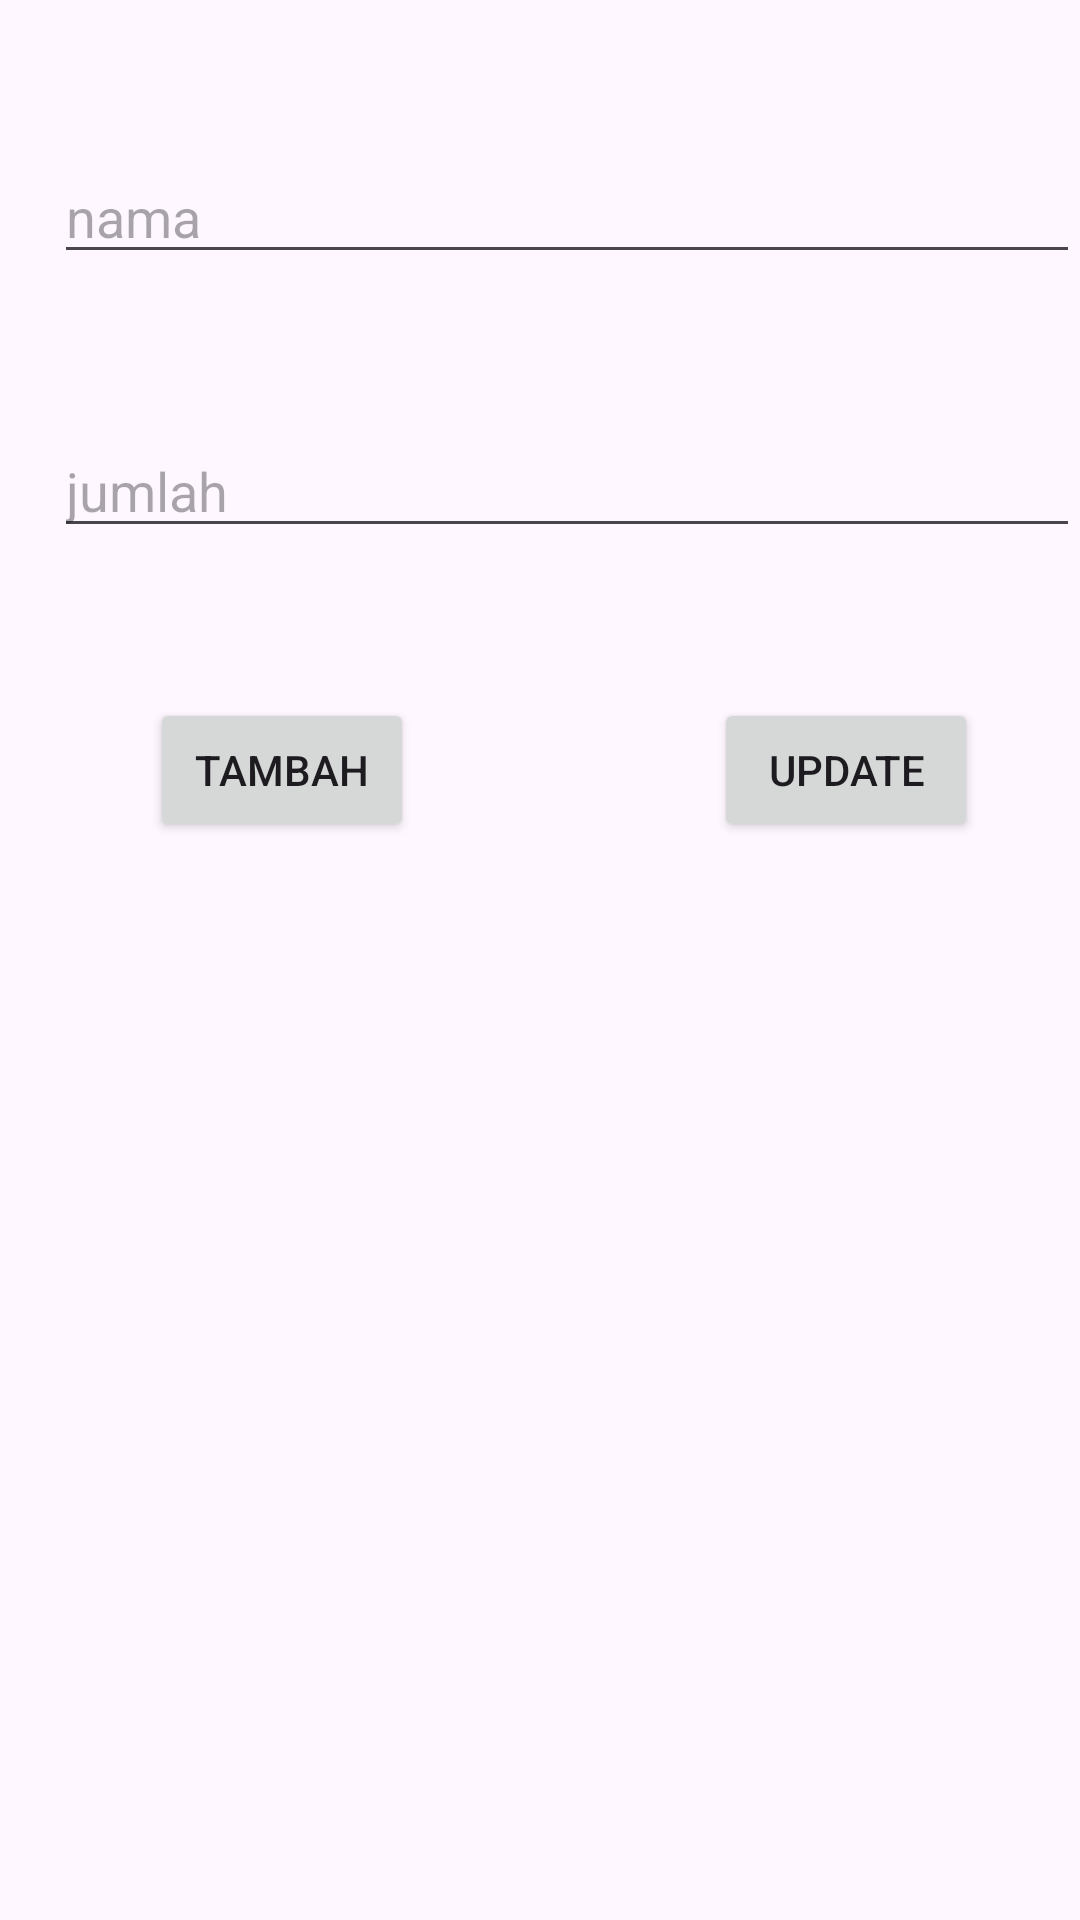

Android layout source for this screen:
<!-- AndroidManifest.xml: application theme Theme.RoomDatabaseCoba -->
<!-- res/layout/activity_tambah_daftar.xml -->
<?xml version="1.0" encoding="utf-8"?>
<androidx.constraintlayout.widget.ConstraintLayout xmlns:android="http://schemas.android.com/apk/res/android"
    xmlns:app="http://schemas.android.com/apk/res-auto"
    xmlns:tools="http://schemas.android.com/tools"
    android:id="@+id/main"
    android:layout_width="match_parent"
    android:layout_height="match_parent"
    tools:context=".TambahDaftar">

    <EditText
        android:id="@+id/etItem"
        android:layout_width="match_parent"
        android:layout_height="wrap_content"
        android:layout_marginStart="18dp"
        android:layout_marginTop="50dp"
        android:ems="10"
        android:inputType="text"
        android:hint="nama"
        app:layout_constraintStart_toStartOf="parent"
        app:layout_constraintTop_toTopOf="parent" />


    <EditText
        android:id="@+id/etJumlah"
        android:layout_width="match_parent"
        android:layout_height="wrap_content"
        android:layout_marginStart="18dp"
        android:layout_marginTop="50dp"
        android:ems="10"
        android:inputType="text"
        android:hint="jumlah"
        app:layout_constraintStart_toStartOf="parent"
        app:layout_constraintTop_toBottomOf="@id/etItem" />

    <Button
        android:id="@+id/btnTambah"
        android:layout_width="wrap_content"
        android:layout_height="wrap_content"
        android:layout_marginTop="50dp"
        android:layout_marginLeft="50dp"
        app:layout_constraintLeft_toLeftOf="parent"
        android:text="Tambah"
        app:layout_constraintTop_toBottomOf="@id/etJumlah"
        />

    <Button
        android:id="@+id/btnUpdate"
        android:layout_width="wrap_content"
        android:layout_height="wrap_content"
        android:layout_marginTop="50dp"
        android:layout_marginLeft="100dp"
        app:layout_constraintLeft_toRightOf="@id/btnTambah"
        android:text="Update"
        app:layout_constraintTop_toBottomOf="@id/etJumlah"
        />
</androidx.constraintlayout.widget.ConstraintLayout>
<!-- resources referenced by this layout -->
<resources>
  <style name="Theme.RoomDatabaseCoba" parent="Base.Theme.RoomDatabaseCoba" />
  <style name="Base.Theme.RoomDatabaseCoba" parent="Theme.Material3.DayNight.NoActionBar">
          
          
      </style>
</resources>
